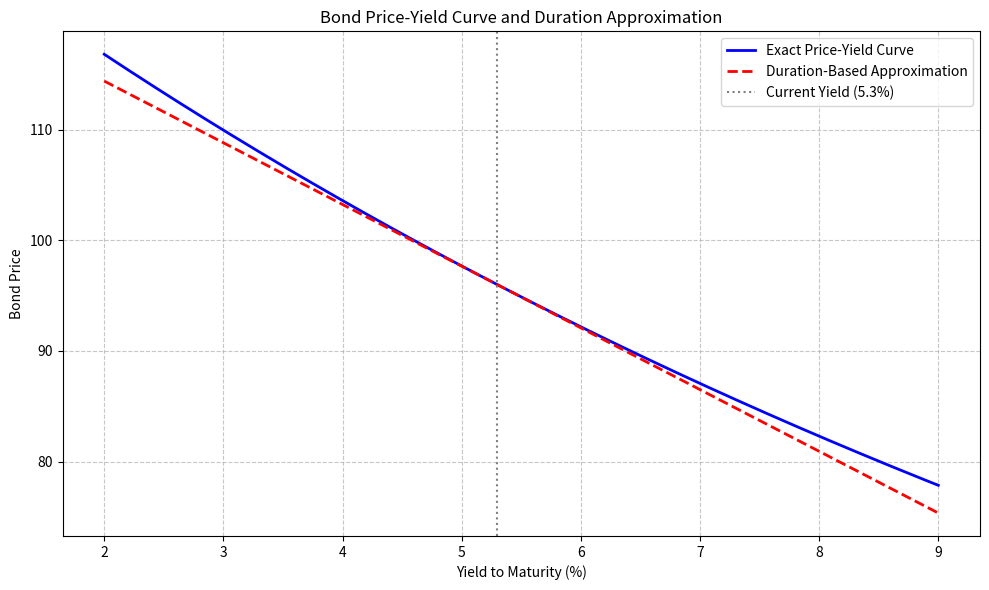

Generate this figure with matplotlib:
import numpy as np
import matplotlib.pyplot as plt

# ==========================================
# 债券参数设定
# ==========================================
face_value = 100.0          # 面值
coupon_rate = 0.046         # 票息率 4.6%
maturity = 7                # 期限 7 年
current_yield = 0.053       # 当前收益率 5.3%
payment_freq = 1            # 付息频率（1代表每年付息一次）

# 可调参数：收益率变动幅度（画图的收益率范围）
yield_plot_range = (0.02, 0.09)  # 2% 到 9%，可按需调整

# ==========================================
# 现金流构造
# ==========================================
periods = maturity * payment_freq
times = np.arange(1, periods + 1)
coupon_payment = (face_value * coupon_rate) / payment_freq

# 构建现金流数组：前 n-1 期为票息，最后一期为票息+面值
cash_flows = np.full(periods, coupon_payment)
cash_flows[-1] += face_value

# ==========================================
# 核心计算函数
# ==========================================
def calculate_bond_price(y, times, cash_flows, freq):
    """计算给定收益率下的债券精确价格"""
    period_y = y / freq
    pv_cash_flows = cash_flows / (1 + period_y)**times
    return np.sum(pv_cash_flows)

def calculate_duration(y, times, cash_flows, freq, price):
    """计算麦考利久期和修正久期"""
    period_y = y / freq
    pv_cash_flows = cash_flows / (1 + period_y)**times
    
    # 麦考利久期 (以期为单位)
    mac_period_duration = np.sum(times * pv_cash_flows) / price
    # 转换为以年为单位
    mac_year_duration = mac_period_duration / freq
    # 修正久期
    mod_duration = mac_year_duration / (1 + period_y)
    
    return mac_year_duration, mod_duration

# ==========================================
# 计算当前收益率下的价格与久期
# ==========================================
P0 = calculate_bond_price(current_yield, times, cash_flows, payment_freq)
mac_dur, mod_dur = calculate_duration(current_yield, times, cash_flows, payment_freq, P0)

# ==========================================
# 生成价格-收益率曲线数据
# ==========================================
yields = np.linspace(yield_plot_range[0], yield_plot_range[1], 1000)
exact_prices = np.array([calculate_bond_price(y, times, cash_flows, payment_freq) for y in yields])

# 基于久期的近似价格曲线：P(y) ≈ P0 * (1 - ModD * (y - y0))
approx_prices = P0 * (1 - mod_dur * (yields - current_yield))

# ==========================================
# 绘图
# ==========================================
plt.figure(figsize=(10, 6))
plt.plot(yields * 100, exact_prices, label='Exact Price-Yield Curve', color='blue', linewidth=2)
plt.plot(yields * 100, approx_prices, label='Duration-Based Approximation', color='red', linestyle='--', linewidth=2)
plt.axvline(x=current_yield * 100, color='gray', linestyle=':', label=f'Current Yield ({current_yield*100:.1f}%)')

plt.title('Bond Price-Yield Curve and Duration Approximation')
plt.xlabel('Yield to Maturity (%)')
plt.ylabel('Bond Price')
plt.legend()
plt.grid(True, linestyle='--', alpha=0.7)
plt.tight_layout()

# 保存图表
fig_path = 'price_yield_curve.png'
plt.savefig(fig_path)
plt.close()

# ==========================================
# 计算特定要求：收益率上升 100 个基点 (1%)
# ==========================================
up100bp_yield = current_yield + 0.01

# 1. 精确价格
price_at_up100bp = calculate_bond_price(up100bp_yield, times, cash_flows, payment_freq)

# 2. 久期法估计的相对价格变化 (ΔP/P0 ≈ -ModD * Δy)
dur_approx_change_up100bp = -mod_dur * 0.01

# ==========================================
# 封装输出结果
# ==========================================
result = {
    'price_at_up100bp': price_at_up100bp,
    'dur_approx_change_up100bp': dur_approx_change_up100bp,
    'figure_path': fig_path
}

# 打印结果以便查看
print(result)
